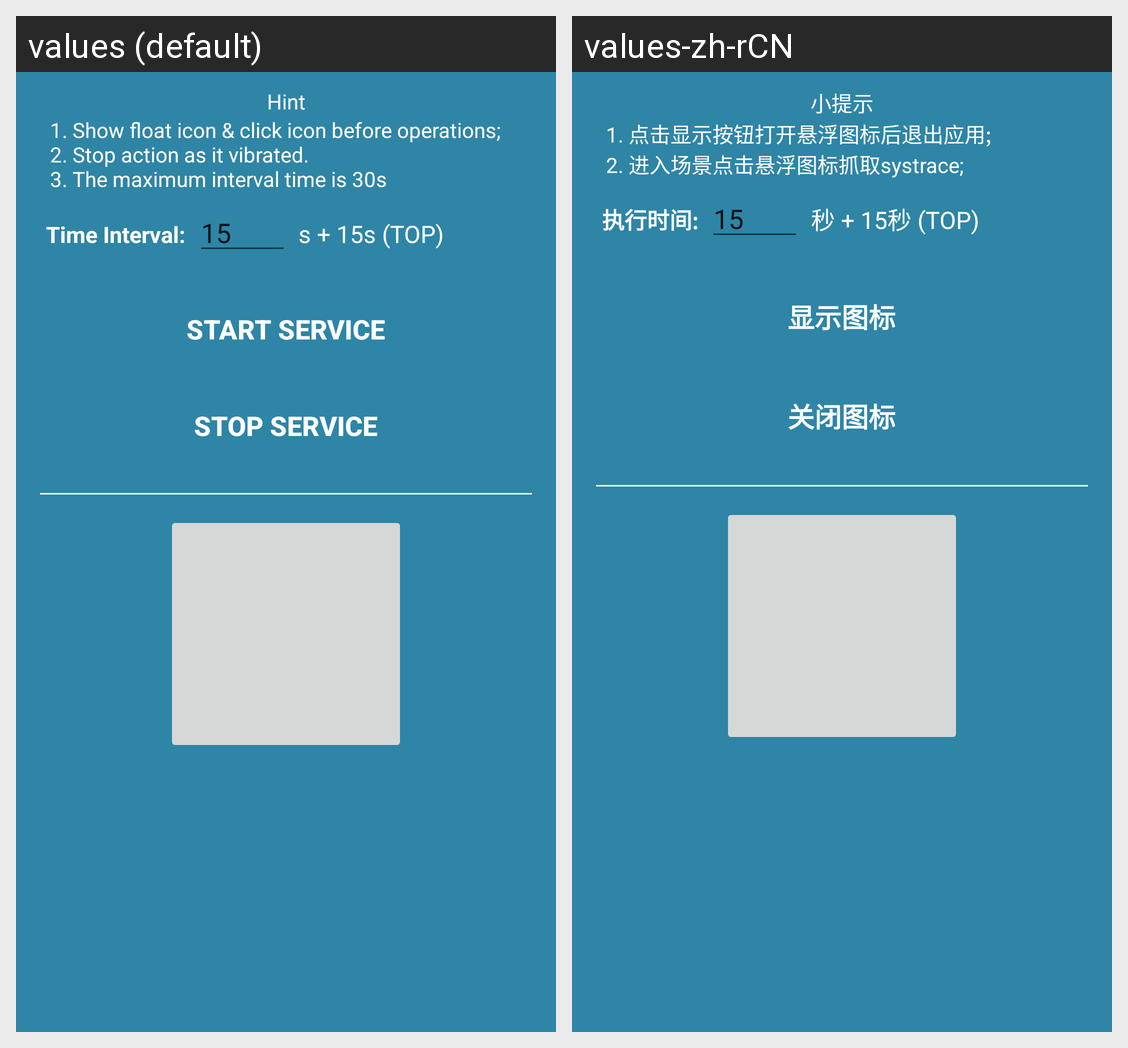

For this localized Android screen grid, give each drawn string resource with its value in every locale shown.
Android screen res/layout/activity_systrace.xml rendered under 2 locales, left to right: values (default), values-zh-rCN. Device: Nexus 5 (rendered at 1080×1920; each locale shown at half size, 540×960, under a caption strip naming it); theme Theme.MaterialComponents.DayNight.NoActionBar.
Strings drawn on this screen, with the default value and each locale's value (text and hints the layout hard-codes, and strings that could not be matched under every locale, appear in the picture but are not listed):

systrace_tips
  values: Hint
  values-zh-rCN: 小提示

systrace_des
  values: 	1. Show float icon & click icon before operations;
      	2. Stop action as it vibrated.
      	3. The maximum interval time is 30s
  values-zh-rCN: 	1. 点击显示按钮打开悬浮图标后退出应用;
      	2. 进入场景点击悬浮图标抓取systrace;

time_interval
  values: Time Interval:
  values-zh-rCN: 执行时间:

default_interval
  values: 15
  values-zh-rCN: 15

interval_unit
  values: s + 15s (TOP)
  values-zh-rCN: 秒 + 15秒 (TOP)

systrace_start
  values: Start Service
  values-zh-rCN: 显示图标

systrace_stop
  values: Stop Service
  values-zh-rCN: 关闭图标
